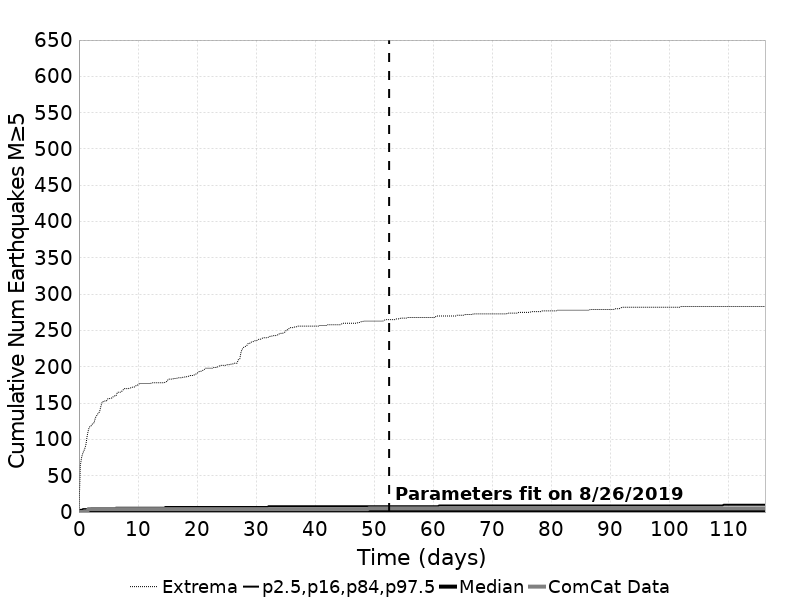

Values plotted in this chart, from the file beside it:
Time (days), ComCat Data, Simulation Mean, Simulation Median, Simulation Mode, Simulation Minimum, Simulation Maximum, 2.5 %-ile, 16 %-ile, 84 %-ile, 97.5 %-ile
0.0, 0.0, 0.0, 0.0, 0.0, 0.0, 0.0, 0.0, 0.0, 0.0, 0.0
0.2329, 0.0, 0.6278, 0.0, 0.0, 0.0, 64.0, 0.0, 0.0, 1.0, 3.0
0.4658, 0.0, 0.7729, 0.0, 0.0, 0.0, 76.0, 0.0, 0.0, 2.0, 3.0
0.6988, 0.0, 0.8613, 1.0, 0.0, 0.0, 82.0, 0.0, 0.0, 2.0, 4.0
0.9317, 1.0, 0.9292, 1.0, 0.0, 0.0, 86.0, 0.0, 0.0, 2.0, 4.0
1.165, 1.0, 0.982, 1.0, 0.0, 0.0, 92.0, 0.0, 0.0, 2.0, 4.0
1.398, 1.0, 1.027, 1.0, 0.0, 0.0, 105.0, 0.0, 0.0, 2.0, 4.0
1.63, 4.0, 1.065, 1.0, 0.0, 0.0, 114.0, 0.0, 0.0, 2.0, 4.0
1.863, 4.0, 1.097, 1.0, 0.0, 0.0, 118.0, 0.0, 0.0, 2.0, 4.0
2.096, 4.0, 1.127, 1.0, 0.0, 0.0, 119.0, 0.0, 0.0, 2.0, 5.0
2.329, 4.0, 1.154, 1.0, 0.0, 0.0, 122.0, 0.0, 0.0, 2.0, 5.0
2.562, 4.0, 1.179, 1.0, 0.0, 0.0, 123.0, 0.0, 0.0, 2.0, 5.0
2.795, 4.0, 1.201, 1.0, 0.0, 0.0, 130.0, 0.0, 0.0, 2.0, 5.0
3.028, 4.0, 1.222, 1.0, 0.0, 0.0, 133.0, 0.0, 0.0, 2.0, 5.0
3.261, 4.0, 1.242, 1.0, 0.0, 0.0, 136.0, 0.0, 0.0, 2.0, 5.0
3.494, 4.0, 1.261, 1.0, 0.0, 0.0, 138.0, 0.0, 0.0, 2.0, 5.0
3.727, 4.0, 1.278, 1.0, 0.0, 0.0, 146.0, 0.0, 0.0, 2.0, 5.0
3.96, 4.0, 1.294, 1.0, 0.0, 0.0, 152.0, 0.0, 0.0, 2.0, 5.0
4.193, 4.0, 1.31, 1.0, 0.0, 0.0, 152.0, 0.0, 0.0, 2.0, 5.0
4.425, 4.0, 1.326, 1.0, 0.0, 0.0, 153.0, 0.0, 0.0, 2.0, 5.0
4.658, 4.0, 1.341, 1.0, 0.0, 0.0, 153.0, 0.0, 0.0, 2.0, 5.0
4.891, 4.0, 1.354, 1.0, 0.0, 0.0, 156.0, 0.0, 0.0, 2.0, 5.0
5.124, 4.0, 1.368, 1.0, 0.0, 0.0, 156.0, 0.0, 0.0, 2.0, 5.0
5.357, 4.0, 1.381, 1.0, 0.0, 0.0, 157.0, 0.0, 0.0, 2.0, 5.0
5.59, 4.0, 1.392, 1.0, 0.0, 0.0, 157.0, 0.0, 0.0, 2.0, 5.0
5.823, 4.0, 1.403, 1.0, 0.0, 0.0, 159.0, 0.0, 0.0, 2.0, 5.0
6.056, 4.0, 1.414, 1.0, 0.0, 0.0, 160.0, 0.0, 0.0, 2.0, 5.0
6.289, 4.0, 1.425, 1.0, 0.0, 0.0, 160.0, 0.0, 0.0, 2.0, 6.0
6.522, 4.0, 1.435, 1.0, 0.0, 0.0, 165.0, 0.0, 0.0, 2.0, 6.0
6.755, 4.0, 1.446, 1.0, 0.0, 0.0, 165.0, 0.0, 0.0, 2.0, 6.0
6.988, 4.0, 1.455, 1.0, 0.0, 0.0, 165.0, 0.0, 0.0, 2.0, 6.0
7.22, 4.0, 1.465, 1.0, 0.0, 0.0, 166.0, 0.0, 0.0, 2.0, 6.0
7.453, 4.0, 1.474, 1.0, 0.0, 0.0, 168.0, 0.0, 0.0, 2.0, 6.0
7.686, 4.0, 1.483, 1.0, 0.0, 0.0, 170.0, 0.0, 0.0, 3.0, 6.0
7.919, 4.0, 1.492, 1.0, 0.0, 0.0, 170.0, 0.0, 0.0, 3.0, 6.0
8.152, 4.0, 1.5, 1.0, 0.0, 0.0, 170.0, 0.0, 0.0, 3.0, 6.0
8.385, 4.0, 1.508, 1.0, 0.0, 0.0, 170.0, 0.0, 0.0, 3.0, 6.0
8.618, 4.0, 1.516, 1.0, 0.0, 0.0, 171.0, 0.0, 0.0, 3.0, 6.0
8.851, 4.0, 1.525, 1.0, 0.0, 0.0, 171.0, 0.0, 0.0, 3.0, 6.0
9.084, 4.0, 1.533, 1.0, 0.0, 0.0, 172.0, 0.0, 0.0, 3.0, 6.0
9.317, 4.0, 1.541, 1.0, 0.0, 0.0, 172.0, 0.0, 0.0, 3.0, 6.0
9.55, 4.0, 1.548, 1.0, 0.0, 0.0, 173.0, 0.0, 0.0, 3.0, 6.0
9.783, 4.0, 1.556, 1.0, 0.0, 0.0, 175.0, 0.0, 0.0, 3.0, 6.0
10.02, 4.0, 1.562, 1.0, 0.0, 0.0, 175.0, 0.0, 0.0, 3.0, 6.0
10.25, 4.0, 1.57, 1.0, 0.0, 0.0, 177.0, 0.0, 0.0, 3.0, 6.0
10.48, 4.0, 1.576, 1.0, 0.0, 0.0, 177.0, 0.0, 0.0, 3.0, 6.0
10.71, 4.0, 1.583, 1.0, 0.0, 0.0, 177.0, 0.0, 0.0, 3.0, 6.0
10.95, 4.0, 1.589, 1.0, 0.0, 0.0, 177.0, 0.0, 0.0, 3.0, 6.0
11.18, 4.0, 1.595, 1.0, 0.0, 0.0, 177.0, 0.0, 0.0, 3.0, 6.0
11.41, 4.0, 1.601, 1.0, 0.0, 0.0, 177.0, 0.0, 0.0, 3.0, 6.0
11.65, 4.0, 1.607, 1.0, 0.0, 0.0, 177.0, 0.0, 0.0, 3.0, 6.0
11.88, 4.0, 1.613, 1.0, 0.0, 0.0, 177.0, 0.0, 0.0, 3.0, 6.0
12.11, 4.0, 1.619, 1.0, 0.0, 0.0, 177.0, 0.0, 0.0, 3.0, 6.0
12.34, 4.0, 1.625, 1.0, 0.0, 0.0, 178.0, 0.0, 0.0, 3.0, 6.0
12.58, 4.0, 1.631, 1.0, 0.0, 0.0, 178.0, 0.0, 0.0, 3.0, 6.0
12.81, 4.0, 1.636, 1.0, 0.0, 0.0, 178.0, 0.0, 0.0, 3.0, 6.0
13.04, 4.0, 1.642, 1.0, 0.0, 0.0, 178.0, 0.0, 0.0, 3.0, 6.0
13.28, 4.0, 1.648, 1.0, 0.0, 0.0, 178.0, 0.0, 0.0, 3.0, 6.0
13.51, 4.0, 1.653, 1.0, 0.0, 0.0, 178.0, 0.0, 0.0, 3.0, 6.0
13.74, 4.0, 1.659, 1.0, 0.0, 0.0, 178.0, 0.0, 0.0, 3.0, 6.0
... 440 more rows
